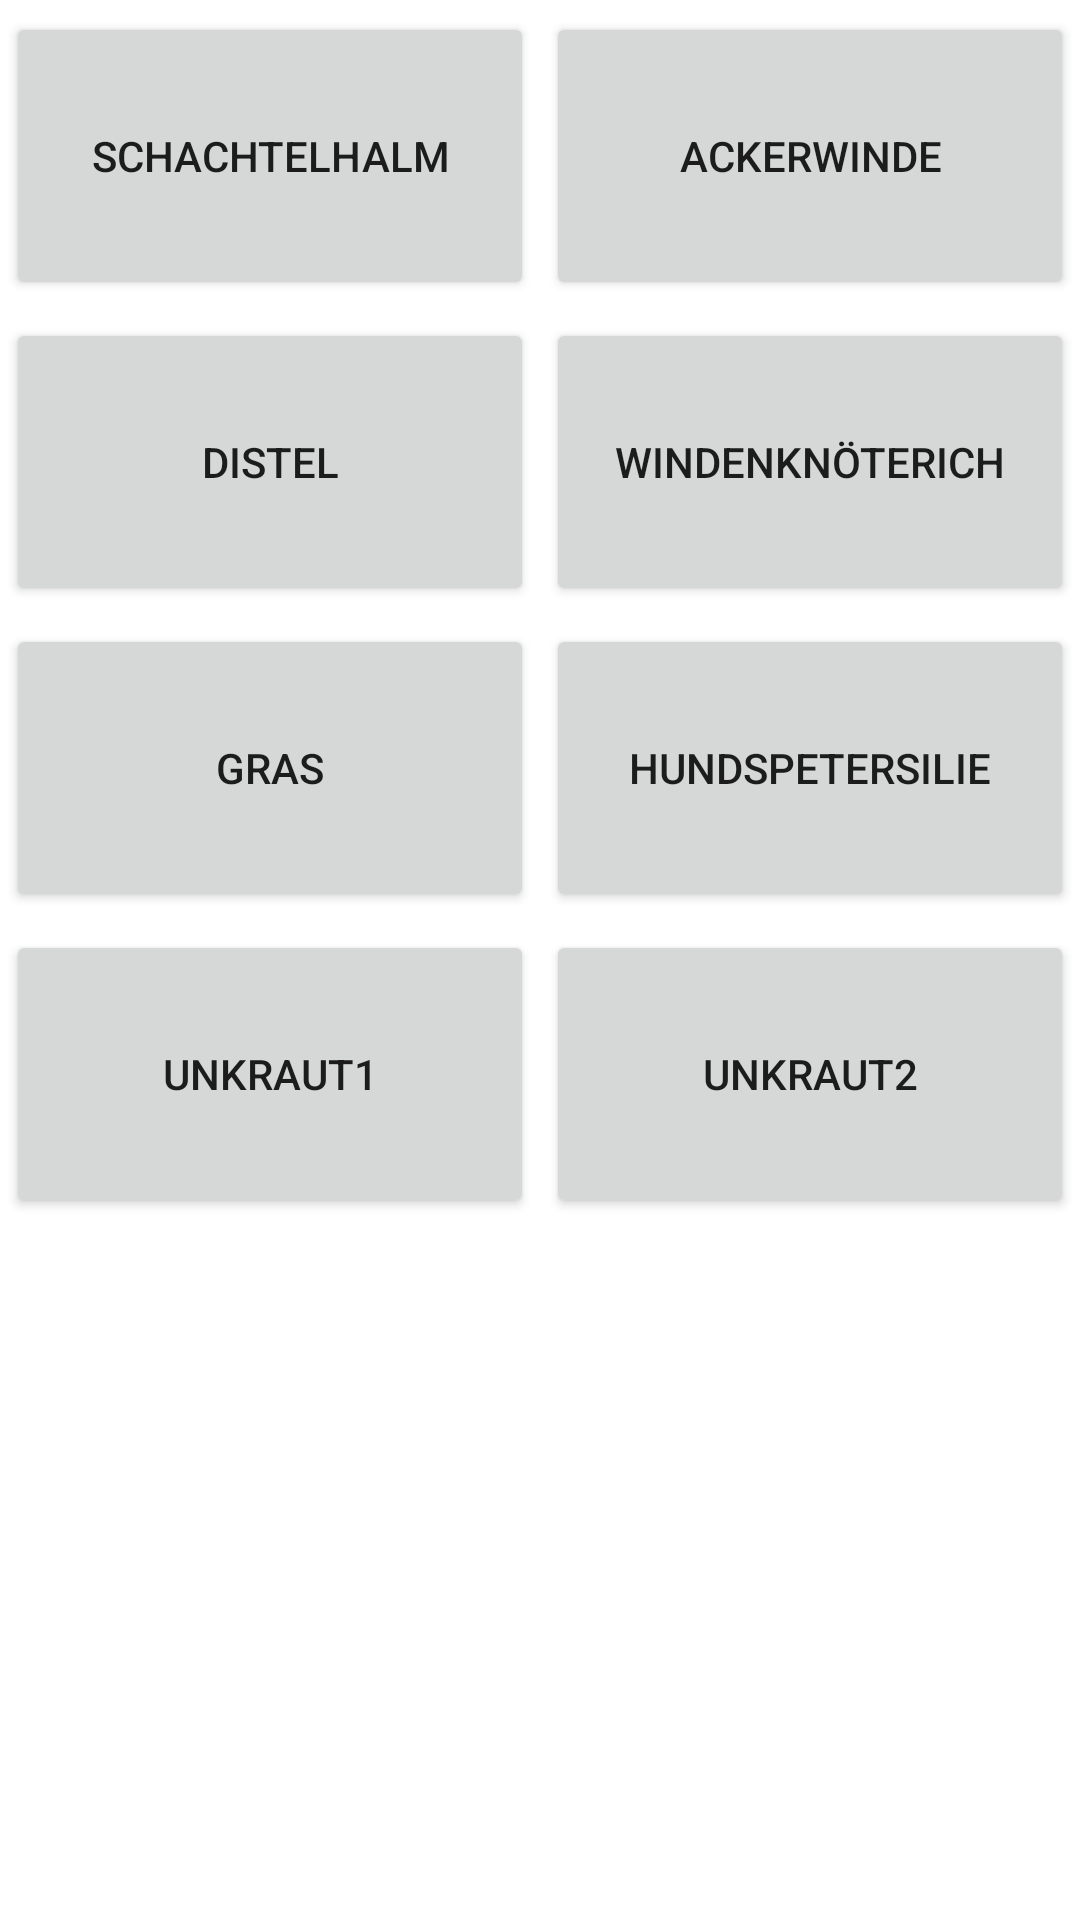

Reconstruct the res/layout file that produces this screen, plus the resources it refers to.
<!-- AndroidManifest.xml: application theme Theme.AGTracker -->
<!-- res/layout/fragment_track_area.xml -->
<?xml version="1.0" encoding="utf-8"?>
<FrameLayout xmlns:android="http://schemas.android.com/apk/res/android"
    xmlns:tools="http://schemas.android.com/tools"
    android:layout_width="match_parent"
    android:layout_height="match_parent"
    tools:context=".ui.TrackAreaFragement">

    <LinearLayout xmlns:android="http://schemas.android.com/apk/res/android"
        xmlns:tools="http://schemas.android.com/tools"
        android:layout_width="match_parent"
        android:layout_height="match_parent"
        android:orientation="vertical">
        <LinearLayout
            android:layout_width="match_parent"
            android:layout_height="100dp"
            android:layout_marginTop="2dp"
            android:layout_marginHorizontal="@dimen/btn_hoizontal_margin">

            <Button
                android:id="@+id/btn_track_1"
                android:layout_width="0dp"
                android:layout_height="match_parent"
                android:layout_weight="1"
                android:text="Schachtelhalm"
                android:layout_margin="2dp" />

            <Button
                android:id="@+id/btn_track_2"
                android:layout_width="0dp"
                android:layout_height="match_parent"
                android:layout_weight="1"
                android:text="Ackerwinde"
                android:layout_margin="2dp"/>
        </LinearLayout>

        <LinearLayout
            android:layout_width="match_parent"
            android:layout_height="100dp"
            android:layout_marginTop="2dp"
            android:layout_marginHorizontal="@dimen/btn_hoizontal_margin">>

            <Button
                android:id="@+id/btn_track_3"
                android:layout_width="0dp"
                android:layout_height="match_parent"
                android:layout_weight="1"
                android:text="Distel"
                android:layout_margin="2dp" />

            <Button
                android:id="@+id/btn_track_4"
                android:layout_width="0dp"
                android:layout_height="match_parent"
                android:layout_weight="1"
                android:text="Windenknöterich"
                android:layout_margin="2dp" />

        </LinearLayout>

        <LinearLayout
            android:layout_width="match_parent"
            android:layout_height="100dp"
            android:layout_marginTop="2dp"
            android:layout_marginHorizontal="@dimen/btn_hoizontal_margin">>

            <Button
                android:id="@+id/btn_track_5"
                android:layout_width="0dp"
                android:layout_height="match_parent"
                android:layout_weight="1"
                android:text="Gras"
                android:layout_margin="2dp" />

            <Button
                android:id="@+id/btn_track_6"
                android:layout_width="0dp"
                android:layout_height="match_parent"
                android:layout_weight="1"
                android:text="Hundspetersilie"
                android:layout_margin="2dp" />
        </LinearLayout>

        <LinearLayout
            android:layout_width="match_parent"
            android:layout_height="100dp"
            android:layout_marginTop="2dp"
            android:layout_marginHorizontal="@dimen/btn_hoizontal_margin">>

            <Button
                android:id="@+id/btn_track_7"
                android:layout_width="0dp"
                android:layout_height="match_parent"
                android:layout_weight="1"
                android:text="Unkraut1"
                android:layout_margin="2dp" />

            <Button
                android:id="@+id/btn_track_8"
                android:layout_width="0dp"
                android:layout_height="match_parent"
                android:layout_weight="1"
                android:text="Unkraut2"
                android:layout_margin="2dp" />
        </LinearLayout>
    </LinearLayout>

</FrameLayout>
<!-- resources referenced by this layout -->
<resources>
  <style name="Theme.AGTracker" parent="Theme.MaterialComponents.DayNight.DarkActionBar">
          
          <item name="colorPrimary">@color/primaryColor</item>
          <item name="colorPrimaryVariant">@color/primaryDarkColor</item>
          <item name="colorOnPrimary">@color/primaryTextColor</item>
          
          <item name="colorSecondary">@color/primaryColor</item>
          <item name="colorSecondaryVariant">@color/primaryDarkColor</item>
          <item name="colorOnSecondary">@color/primaryTextColor</item>
          
          <item name="android:statusBarColor" tools:targetApi="l">?attr/colorPrimaryVariant</item>
          
      </style>
  <color name="primaryColor">#2e7d32</color>
  <color name="primaryDarkColor">#005005</color>
  <color name="primaryTextColor">#ffffff</color>
</resources>
